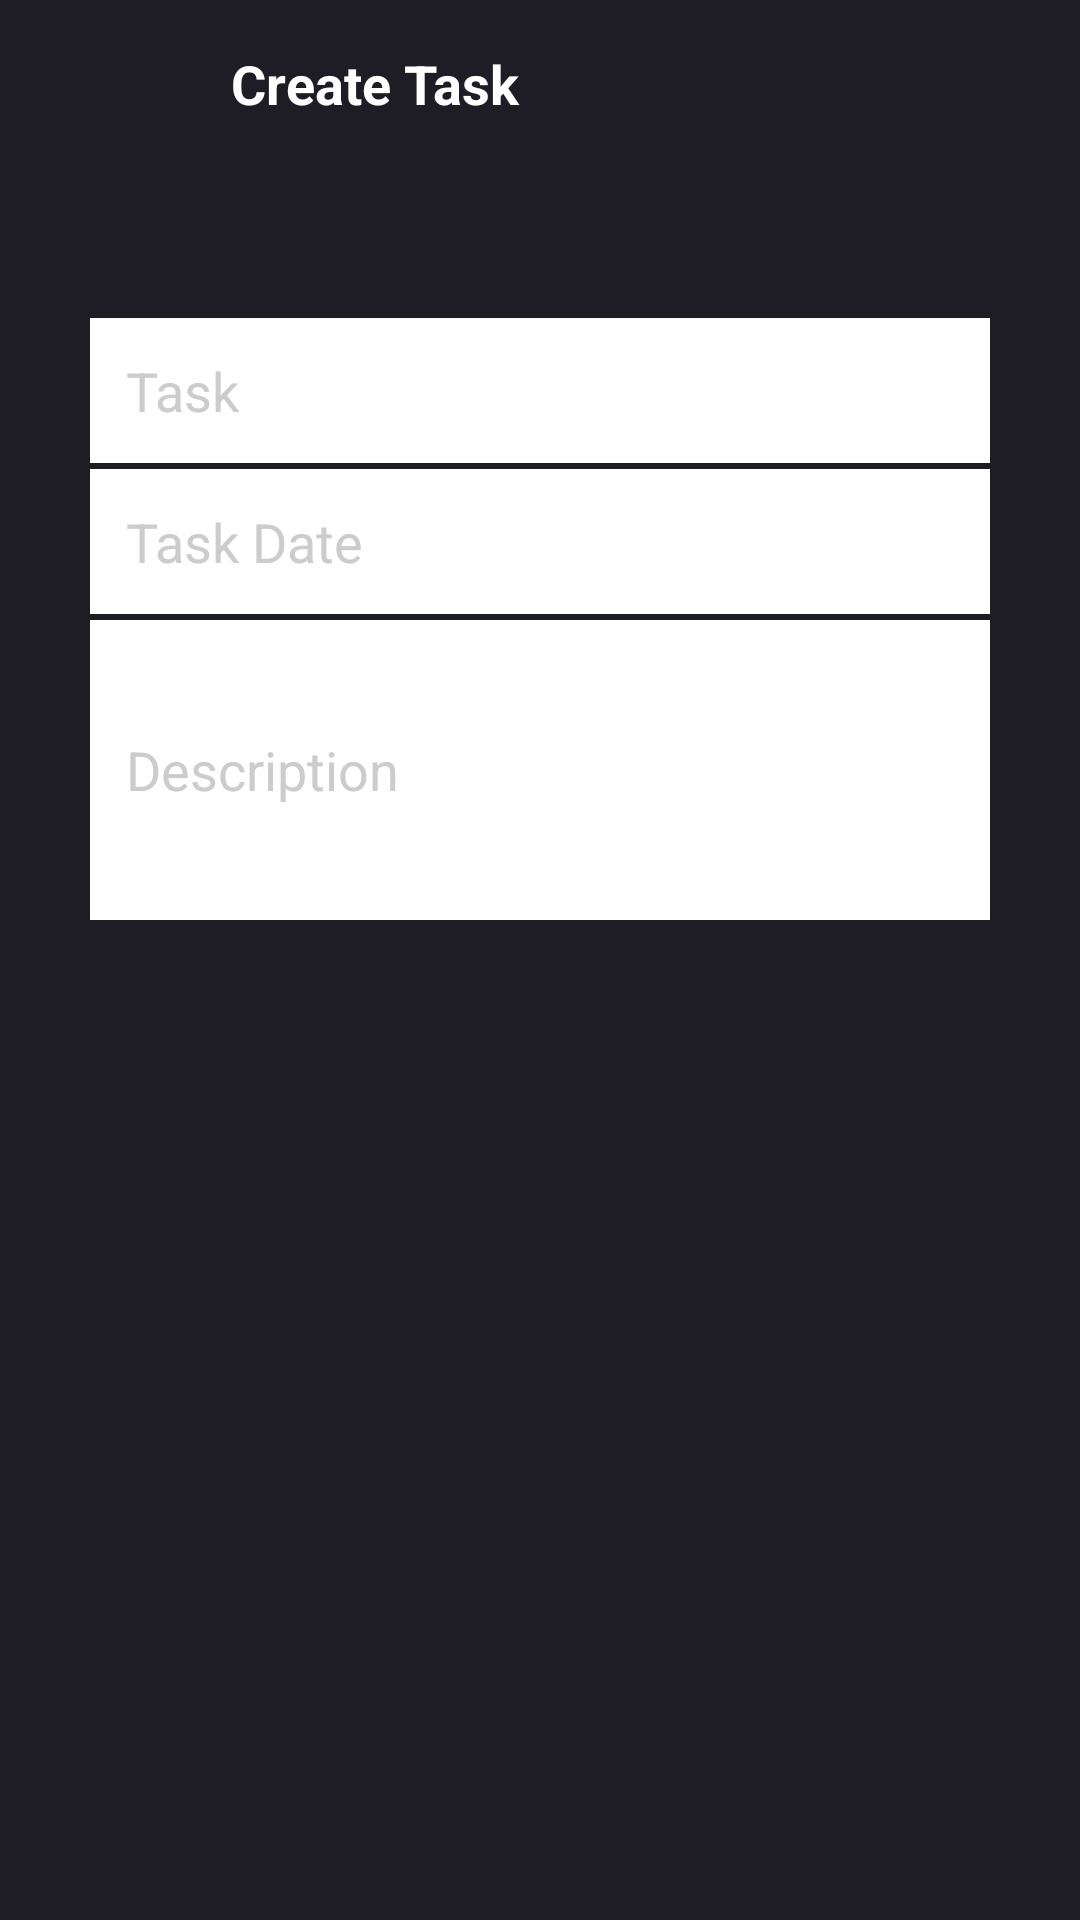

Produce the Android XML layout that renders to this screen, including the resource entries it uses.
<!-- AndroidManifest.xml: application theme AppThemeToolBar -->
<!-- res/layout/activity_to_do_list.xml -->
<?xml version="1.0" encoding="utf-8"?>
<RelativeLayout xmlns:android="http://schemas.android.com/apk/res/android"
    xmlns:app="http://schemas.android.com/apk/res-auto"
    xmlns:tools="http://schemas.android.com/tools"
    android:layout_width="match_parent"
    android:layout_height="match_parent"
    tools:context="com.midterm.lasalle.project_android.Controller.ToDoList"
    android:background="#1E1D25">

    <android.support.v7.widget.Toolbar
        android:id="@+id/toolbarTaskAdd"
        android:layout_alignParentTop="true"
        android:layout_width="match_parent"
        android:layout_height="wrap_content"
        android:background="#1E1D25"
        android:minHeight="?attr/actionBarSize"
        app:theme="@style/ThemeOverlay.AppCompat.Dark.ActionBar"
        app:popupTheme="@style/ThemeOverlay.AppCompat.Light" >
        <LinearLayout
            xmlns:android="http://schemas.android.com/apk/res/android"
            android:layout_width="match_parent"
            android:layout_height="wrap_content"
            android:orientation="horizontal"
            android:weightSum="1"
            android:gravity="center_vertical">
            <ImageView
                android:layout_width="35dp"
                android:layout_height="35dp"
                android:padding="5dp"
                android:layout_margin="5dp"
                android:background="@android:color/transparent"
                android:src="@drawable/ic_close_black_24dp"
                />
            <TextView
                android:id="@+id/toolbar_task_add_title"
                android:layout_width="0dp"
                android:layout_height="wrap_content"
                android:layout_weight="1"
                android:drawablePadding="0dp"
                android:gravity="center_vertical|start"
                android:paddingLeft="16dp"
                android:paddingRight="4dp"
                android:textColor="#ffffff"
                android:text="Create Task"
                android:textSize="18dp"
                android:textStyle="bold"
                />
            <ImageView
                android:layout_width="35dp"
                android:layout_height="35dp"
                android:padding="5dp"
                android:layout_margin="5dp"
                android:background="@android:color/transparent"
                android:src="@drawable/ic_playlist_add_black_24dp" />
        </LinearLayout>
    </android.support.v7.widget.Toolbar>

    <LinearLayout
        android:layout_width="match_parent"
        android:layout_height="wrap_content"
        android:layout_marginTop="50dp"
        android:orientation="vertical"
        android:layout_below="@+id/toolbarTaskAdd"
        android:background="#1E1D23"
        android:paddingLeft="30dp"
        android:paddingRight="30dp"
        android:layout_centerInParent="true"
        android:layout_centerHorizontal="true"
        android:gravity="center">
        <EditText
            android:id="@+id/taskName"
            android:layout_width="match_parent"
            android:layout_height="match_parent"
            android:layout_centerVertical="true"
            android:layout_gravity="center"
            android:hint="Task"
            android:background="@android:color/white"
            android:padding="12dp"
            android:ems="10"
            android:singleLine="true"
            android:textColorHint="#CCCCCC"
            android:textColor="#666666"/>
        <Space
            android:layout_width="match_parent"
            android:layout_height="2dp"
            android:background="#D2D2D2"/>
        <EditText
            android:id="@+id/taskDate"
            android:layout_width="match_parent"
            android:layout_height="match_parent"
            android:layout_centerVertical="true"
            android:layout_gravity="center"
            android:hint="Task Date"
            android:padding="12dp"
            android:focusable="false"
            android:background="@android:color/white"
            android:ems="10"
            android:singleLine="true"
            android:textColorHint="#CCCCCC"
            android:textColor="#666666"
            />
        <Space
            android:layout_width="match_parent"
            android:layout_height="2dp"
            android:background="#D2D2D2"/>
        <EditText
            android:id="@+id/taskDescription"
            android:layout_width="match_parent"
            android:layout_height="100dp"
            android:hint="Description"
            android:padding="12dp"
            android:focusable="false"
            android:background="@android:color/white"
            android:ems="10"
            android:textColorHint="#CCCCCC"
            android:textColor="#666666"
            />

    </LinearLayout>
</RelativeLayout>
<!-- resources referenced by this layout -->
<resources>
  <style name="AppThemeToolBar" parent="Theme.AppCompat.Light.NoActionBar">
          <item name="colorPrimary">#25252F</item>
          
          <item name="colorPrimaryDark">#25252F</item>
          
          <item name="colorAccent">#FF4081</item>
      </style>
</resources>
